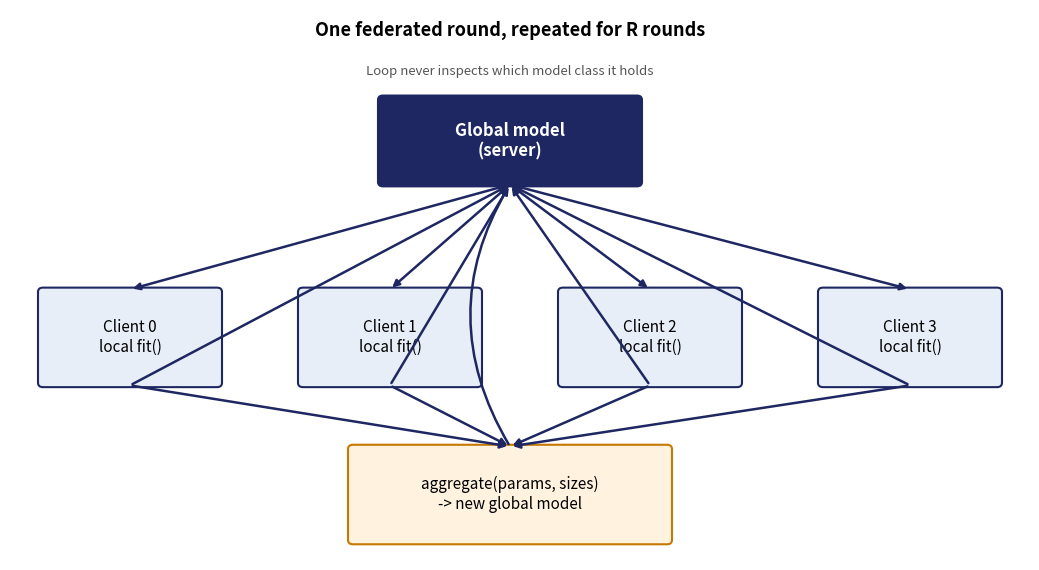
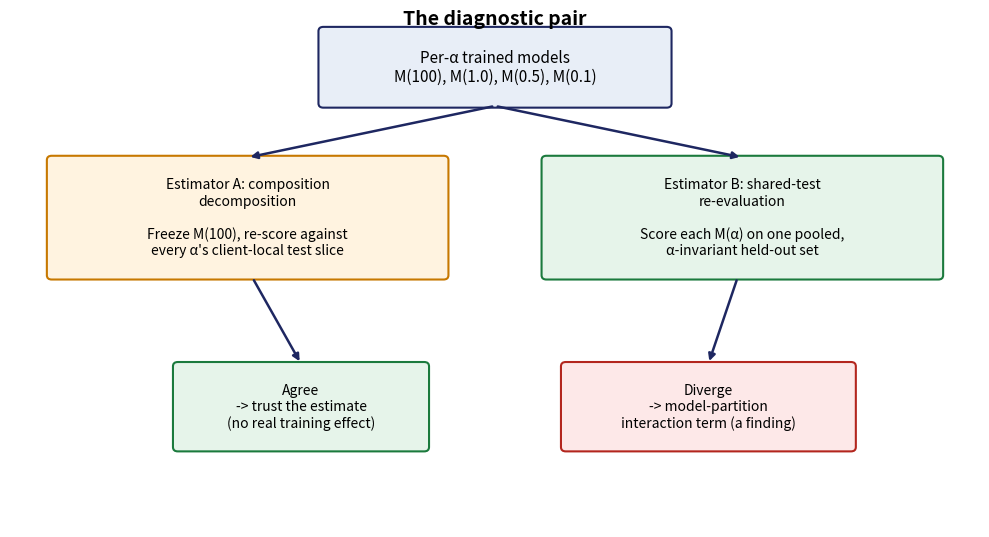

Here is the Python script that generated these plots, in order:
"""Two schematic diagrams for the Review-2 deck only (not a pipeline output,
no experimental data -- pure illustration of the federated loop and the
diagnostic-pair method). Saved to results/figs/.
"""
import os

import matplotlib.patches as mpatches
import matplotlib.pyplot as plt

OUT_DIR = "results/figs"


def box(ax, xy, w, h, text, fc="#e8eef7", ec="#1E2761", fontsize=11, weight="normal"):
    rect = mpatches.FancyBboxPatch(
        xy, w, h, boxstyle="round,pad=0.02,rounding_size=0.05",
        linewidth=1.5, edgecolor=ec, facecolor=fc,
    )
    ax.add_patch(rect)
    ax.text(xy[0] + w / 2, xy[1] + h / 2, text, ha="center", va="center",
             fontsize=fontsize, weight=weight, wrap=True)


def arrow(ax, xy1, xy2, **kw):
    ax.annotate("", xy=xy2, xytext=xy1,
                arrowprops=dict(arrowstyle="-|>", color="#1E2761", lw=1.8, **kw))


def federated_loop_diagram():
    fig, ax = plt.subplots(figsize=(10.5, 5.8))
    ax.set_xlim(0, 10.2)
    ax.set_ylim(0, 6.3)
    ax.axis("off")

    box(ax, (3.7, 4.3), 2.6, 1.0, "Global model\n(server)", fc="#1E2761", ec="#1E2761", fontsize=12, weight="bold")
    ax.texts[-1].set_color("white")

    client_x = [0.3, 2.9, 5.5, 8.1]
    for i, x in enumerate(client_x):
        box(ax, (x, 2.0), 1.8, 1.1, f"Client {i}\nlocal fit()", fc="#e8eef7")
        arrow(ax, (5.0, 4.3), (x + 0.9, 3.1))  # broadcast down
        arrow(ax, (x + 0.9, 2.0), (5.0, 4.3))  # params up

    box(ax, (3.4, 0.2), 3.2, 1.1, "aggregate(params, sizes)\n-> new global model", fc="#fff3e0", ec="#c77800")
    for x in client_x:
        arrow(ax, (x + 0.9, 2.0), (5.0, 1.3))
    arrow(ax, (5.0, 1.3), (5.0, 4.3), connectionstyle="arc3,rad=-0.3")

    ax.text(5.0, 6.0, "One federated round, repeated for R rounds", ha="center", fontsize=13, weight="bold")
    ax.text(5.0, 5.55, "Loop never inspects which model class it holds", ha="center", fontsize=9.5, style="italic", color="#555")

    fig.tight_layout()
    fig.savefig(os.path.join(OUT_DIR, "deck_architecture_loop.png"), dpi=200, bbox_inches="tight")
    plt.close(fig)
    print("saved: deck_architecture_loop.png")


def diagnostic_pair_diagram():
    fig, ax = plt.subplots(figsize=(10, 5.5))
    ax.set_xlim(0, 10)
    ax.set_ylim(0, 6)
    ax.axis("off")

    box(ax, (3.2, 4.9), 3.6, 0.9, "Per-α trained models\nM(100), M(1.0), M(0.5), M(0.1)", fc="#e8eef7")

    box(ax, (0.4, 2.9), 4.1, 1.4,
        "Estimator A: composition\ndecomposition\n\nFreeze M(100), re-score against\nevery α's client-local test slice",
        fc="#fff3e0", ec="#c77800", fontsize=10)
    box(ax, (5.5, 2.9), 4.1, 1.4,
        "Estimator B: shared-test\nre-evaluation\n\nScore each M(α) on one pooled,\nα-invariant held-out set",
        fc="#e6f4ea", ec="#1b7a3d", fontsize=10)

    arrow(ax, (5.0, 4.9), (2.45, 4.3))
    arrow(ax, (5.0, 4.9), (7.55, 4.3))

    box(ax, (1.7, 0.9), 2.6, 1.0, "Agree\n-> trust the estimate\n(no real training effect)", fc="#e6f4ea", ec="#1b7a3d", fontsize=10)
    box(ax, (5.7, 0.9), 3.0, 1.0, "Diverge\n-> model-partition\ninteraction term (a finding)", fc="#fde8e8", ec="#b3261e", fontsize=10)
    arrow(ax, (2.5, 2.9), (3.0, 1.9))
    arrow(ax, (7.5, 2.9), (7.2, 1.9))

    ax.text(5.0, 5.85, "The diagnostic pair", ha="center", fontsize=14, weight="bold")

    fig.tight_layout()
    fig.savefig(os.path.join(OUT_DIR, "deck_diagnostic_pair.png"), dpi=200, bbox_inches="tight")
    plt.close(fig)
    print("saved: deck_diagnostic_pair.png")


if __name__ == "__main__":
    os.makedirs(OUT_DIR, exist_ok=True)
    federated_loop_diagram()
    diagnostic_pair_diagram()
